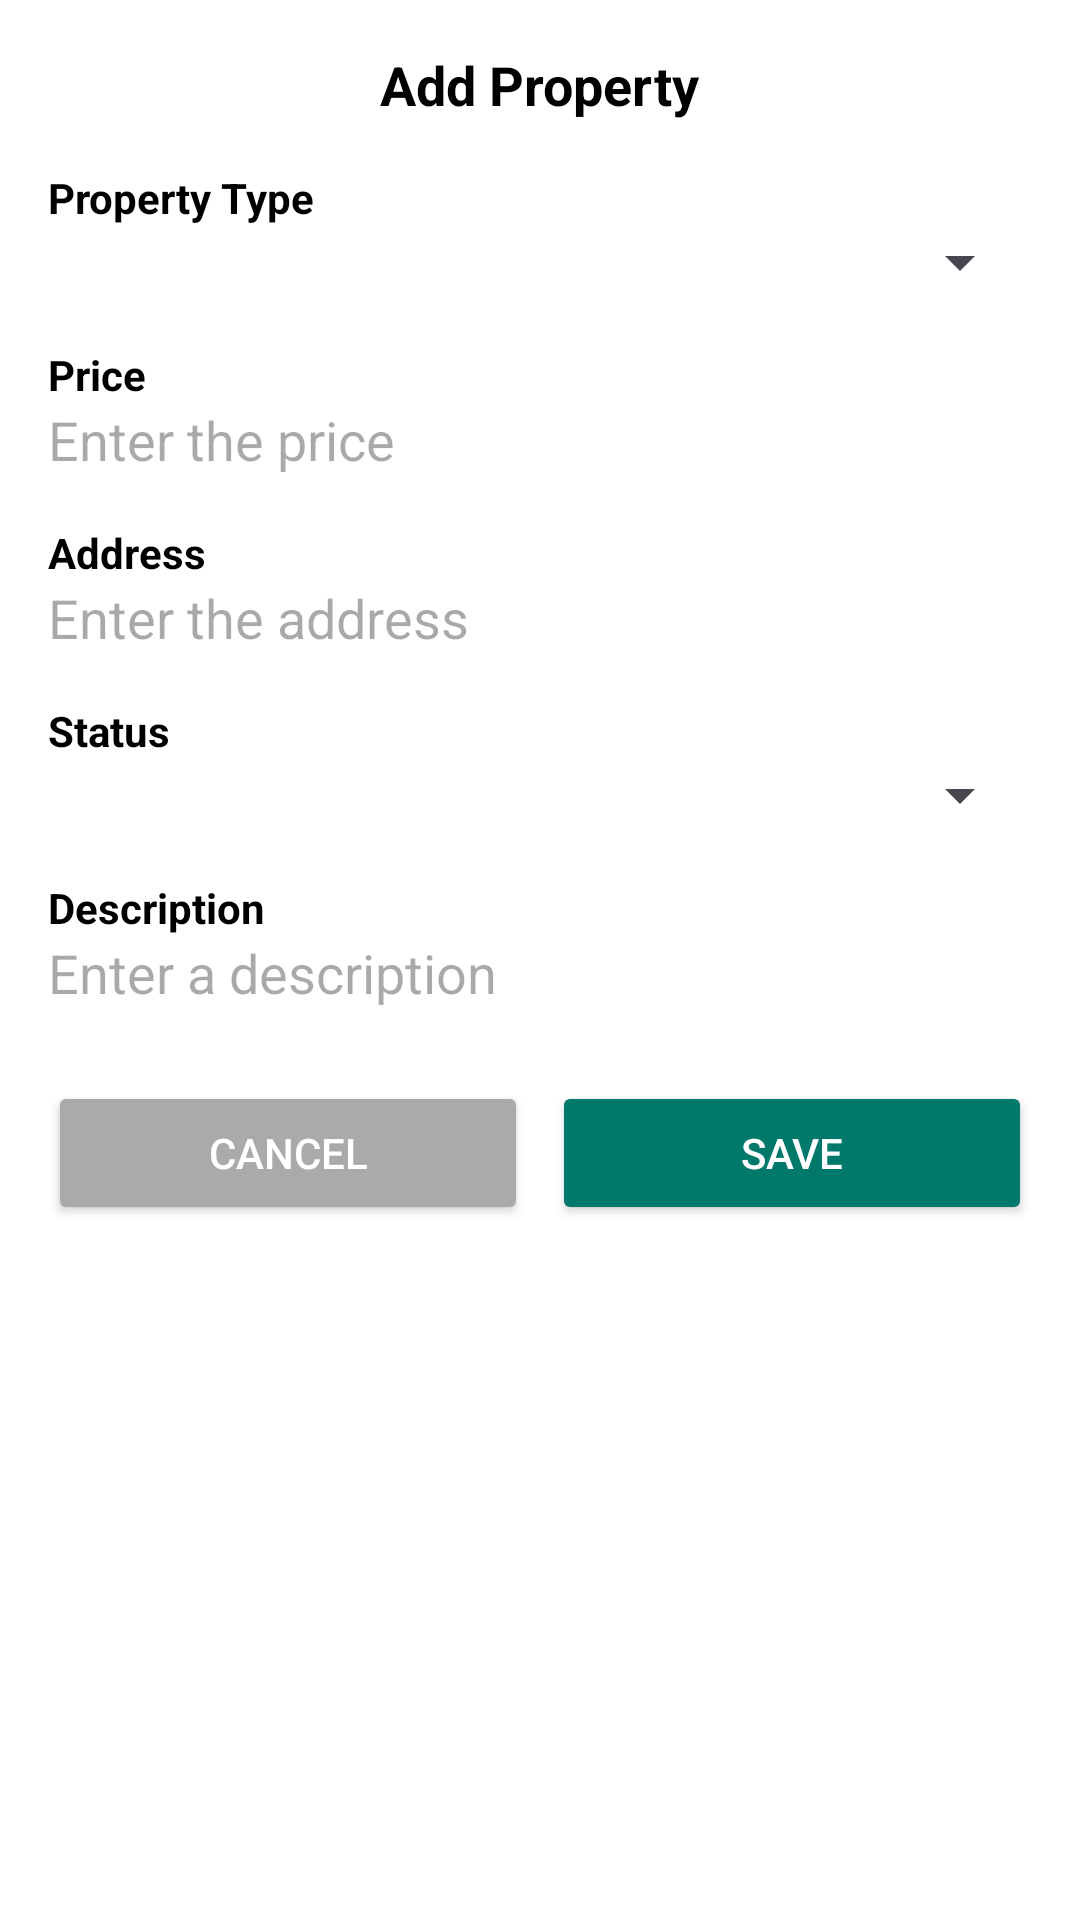

Here is an Android app screen rendered from its layout file. Give the layout XML and the strings, colors and styles it references.
<!-- AndroidManifest.xml: application theme Theme.HomeSpotter -->
<!-- res/layout/dialog_add_property.xml -->
<?xml version="1.0" encoding="utf-8"?>
<ScrollView
    xmlns:android="http://schemas.android.com/apk/res/android"
    android:layout_width="match_parent"
    android:layout_height="wrap_content"
    android:padding="16dp"
    android:background="@android:color/white">

    <LinearLayout
        android:layout_width="match_parent"
        android:layout_height="wrap_content"
        android:orientation="vertical">

        
        <TextView
            android:id="@+id/tv_add_property_title"
            android:layout_width="wrap_content"
            android:layout_height="wrap_content"
            android:text="@string/add_property"
            android:textSize="18sp"
            android:textStyle="bold"
            android:textColor="@android:color/black"
            android:layout_gravity="center_horizontal" />

        
        <TextView
            android:layout_width="wrap_content"
            android:layout_height="wrap_content"
            android:text="@string/type_of_property"
            android:textStyle="bold"
            android:textColor="@android:color/black"
            android:layout_marginTop="16dp" />
        <Spinner
            android:id="@+id/spinner_tipo_vivienda"
            android:layout_width="match_parent"
            android:layout_height="wrap_content" />

        
        <TextView
            android:layout_width="wrap_content"
            android:layout_height="wrap_content"
            android:text="@string/price"
            android:textStyle="bold"
            android:textColor="@android:color/black"
            android:layout_marginTop="16dp" />
        <EditText
            android:id="@+id/et_price"
            android:layout_width="match_parent"
            android:layout_height="wrap_content"
            android:hint="@string/enter_price"
            android:inputType="numberDecimal"
            android:background="@android:color/white" />

        
        <TextView
            android:layout_width="wrap_content"
            android:layout_height="wrap_content"
            android:text="@string/address"
            android:textStyle="bold"
            android:textColor="@android:color/black"
            android:layout_marginTop="16dp" />
        <EditText
            android:id="@+id/et_address"
            android:layout_width="match_parent"
            android:layout_height="wrap_content"
            android:hint="@string/enter_address"
            android:inputType="text"
            android:background="@android:color/white" />

        
        <TextView
            android:layout_width="wrap_content"
            android:layout_height="wrap_content"
            android:text="@string/property_status"
            android:textStyle="bold"
            android:textColor="@android:color/black"
            android:layout_marginTop="16dp" />
        <Spinner
            android:id="@+id/spinner_estado"
            android:layout_width="match_parent"
            android:layout_height="wrap_content" />

        
        <TextView
            android:layout_width="wrap_content"
            android:layout_height="wrap_content"
            android:text="@string/description"
            android:textStyle="bold"
            android:textColor="@android:color/black"
            android:layout_marginTop="16dp" />
        <EditText
            android:id="@+id/et_description"
            android:layout_width="match_parent"
            android:layout_height="wrap_content"
            android:hint="@string/enter_description"
            android:inputType="textMultiLine"
            android:background="@android:color/white" />

        
        <LinearLayout
            android:layout_width="match_parent"
            android:layout_height="wrap_content"
            android:orientation="horizontal"
            android:layout_marginTop="24dp">

            <Button
                android:id="@+id/btn_cancel"
                android:layout_width="0dp"
                android:layout_height="wrap_content"
                android:layout_weight="1"
                android:text="@string/cancel"
                android:backgroundTint="@android:color/darker_gray"
                android:textColor="@android:color/white" />

            <Button
                android:id="@+id/btn_save"
                android:layout_width="0dp"
                android:layout_height="wrap_content"
                android:layout_weight="1"
                android:text="@string/save"
                android:layout_marginStart="8dp"
                android:backgroundTint="?attr/colorPrimary"
                android:textColor="@android:color/white" />
        </LinearLayout>
    </LinearLayout>
</ScrollView>
<!-- resources referenced by this layout -->
<resources>
  <string name="add_property">Add Property</string>
  <string name="address">Address</string>
  <string name="cancel">Cancel</string>
  <string name="description">Description</string>
  <string name="enter_address">Enter the address</string>
  <string name="enter_description">Enter a description</string>
  <string name="enter_price">Enter the price</string>
  <string name="price">Price</string>
  <string name="property_status">Status</string>
  <string name="save">Save</string>
  <string name="type_of_property">Property Type</string>
  <style name="Theme.HomeSpotter" parent="Base.Theme.HomeSpotter" />
  <style name="Base.Theme.HomeSpotter" parent="Theme.Material3.DayNight.NoActionBar">
          
          
          <item name="colorPrimary">@color/teal_700</item>
      </style>
  <color name="teal_700">#00796B</color>
</resources>
